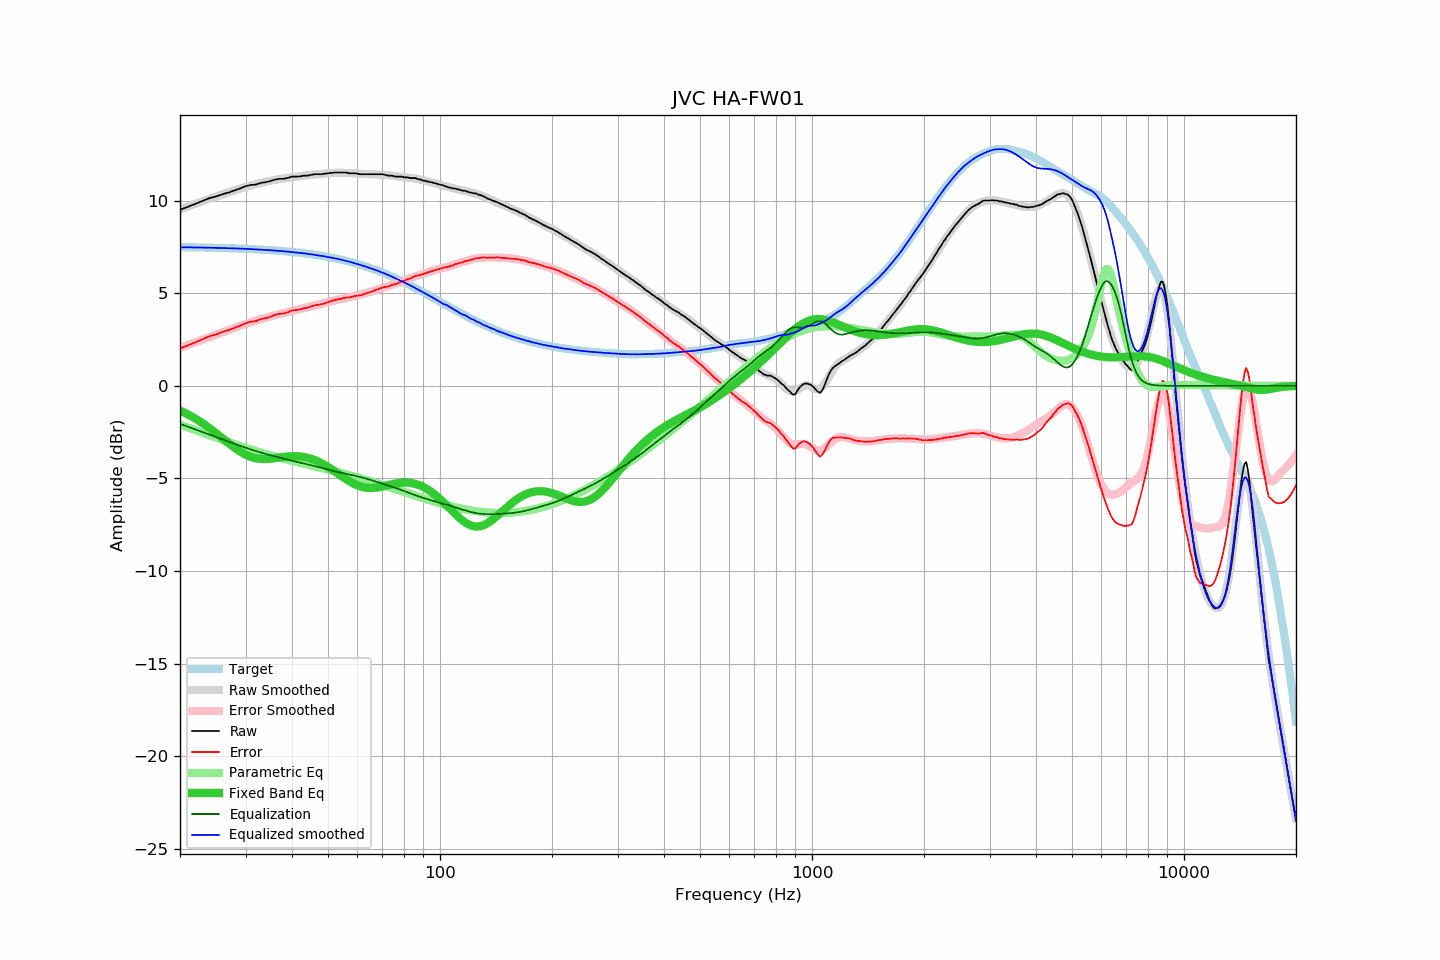

The table this chart was drawn from, first rows:
frequency, raw, error, smoothed, error_smoothed, equalization, parametric_eq, equalized_raw, equalized_smoothed, target
20, 9.50, 2.01, 9.53, 2.05, -2.05, -1.33, 7.45, 7.48, 7.49
21, 9.66, 2.18, 9.68, 2.20, -2.20, -1.54, 7.46, 7.47, 7.48
22, 9.82, 2.35, 9.82, 2.36, -2.36, -1.77, 7.47, 7.47, 7.47
23, 9.98, 2.52, 9.96, 2.50, -2.50, -2.02, 7.48, 7.46, 7.47
24, 10.13, 2.67, 10.09, 2.64, -2.64, -2.28, 7.49, 7.46, 7.46
25, 10.22, 2.77, 10.22, 2.77, -2.77, -2.55, 7.45, 7.45, 7.45
26, 10.34, 2.90, 10.34, 2.90, -2.90, -2.83, 7.45, 7.44, 7.44
27, 10.43, 3.00, 10.45, 3.02, -3.02, -3.09, 7.42, 7.43, 7.43
28, 10.54, 3.12, 10.55, 3.13, -3.13, -3.34, 7.41, 7.42, 7.42
29, 10.65, 3.25, 10.65, 3.24, -3.24, -3.55, 7.41, 7.41, 7.41
30, 10.77, 3.38, 10.74, 3.34, -3.34, -3.71, 7.43, 7.39, 7.39
31, 10.84, 3.46, 10.81, 3.43, -3.43, -3.84, 7.41, 7.38, 7.38
32, 10.86, 3.49, 10.89, 3.52, -3.52, -3.91, 7.34, 7.37, 7.37
33, 10.95, 3.60, 10.95, 3.60, -3.60, -3.95, 7.35, 7.35, 7.35
34, 10.99, 3.65, 11.01, 3.68, -3.68, -3.95, 7.32, 7.34, 7.34
35, 11.05, 3.73, 11.07, 3.75, -3.75, -3.94, 7.31, 7.32, 7.32
36, 11.13, 3.83, 11.11, 3.81, -3.81, -3.91, 7.32, 7.30, 7.30
37, 11.17, 3.89, 11.16, 3.87, -3.87, -3.87, 7.30, 7.28, 7.29
38, 11.17, 3.91, 11.20, 3.93, -3.93, -3.84, 7.24, 7.26, 7.27
39, 11.22, 3.98, 11.23, 3.99, -3.99, -3.81, 7.24, 7.24, 7.25
40, 11.29, 4.07, 11.26, 4.04, -4.04, -3.80, 7.25, 7.22, 7.23
41, 11.29, 4.09, 11.29, 4.09, -4.09, -3.80, 7.20, 7.20, 7.20
42, 11.30, 4.12, 11.32, 4.14, -4.14, -3.81, 7.16, 7.18, 7.18
43, 11.34, 4.19, 11.34, 4.19, -4.19, -3.84, 7.15, 7.15, 7.16
44, 11.34, 4.21, 11.37, 4.24, -4.24, -3.88, 7.10, 7.13, 7.13
45, 11.38, 4.28, 11.39, 4.29, -4.29, -3.94, 7.10, 7.10, 7.10
46, 11.42, 4.35, 11.41, 4.33, -4.33, -4.00, 7.09, 7.07, 7.08
47, 11.42, 4.37, 11.43, 4.38, -4.38, -4.08, 7.04, 7.04, 7.05
48, 11.42, 4.40, 11.45, 4.43, -4.43, -4.17, 6.99, 7.02, 7.02
49, 11.45, 4.46, 11.46, 4.48, -4.48, -4.27, 6.98, 6.98, 6.99
50, 11.47, 4.52, 11.47, 4.52, -4.52, -4.38, 6.95, 6.95, 6.96
51, 11.49, 4.57, 11.49, 4.56, -4.56, -4.49, 6.93, 6.92, 6.92
52, 11.51, 4.62, 11.50, 4.61, -4.61, -4.60, 6.91, 6.89, 6.89
53, 11.51, 4.66, 11.50, 4.64, -4.64, -4.72, 6.87, 6.86, 6.85
54, 11.51, 4.69, 11.50, 4.68, -4.68, -4.83, 6.83, 6.82, 6.82
55, 11.51, 4.73, 11.50, 4.72, -4.72, -4.94, 6.79, 6.78, 6.78
56, 11.51, 4.77, 11.49, 4.75, -4.75, -5.05, 6.76, 6.74, 6.74
57, 11.47, 4.77, 11.49, 4.78, -4.78, -5.14, 6.69, 6.70, 6.70
58, 11.47, 4.81, 11.48, 4.82, -4.82, -5.23, 6.65, 6.66, 6.66
59, 11.47, 4.85, 11.47, 4.85, -4.85, -5.31, 6.62, 6.62, 6.62
60, 11.45, 4.87, 11.46, 4.88, -4.88, -5.37, 6.57, 6.57, 6.58
61, 11.42, 4.88, 11.45, 4.92, -4.92, -5.43, 6.50, 6.53, 6.54
62, 11.42, 4.93, 11.44, 4.96, -4.96, -5.47, 6.47, 6.49, 6.49
63, 11.42, 4.97, 11.44, 4.99, -4.99, -5.49, 6.43, 6.44, 6.45
64, 11.42, 5.02, 11.43, 5.03, -5.03, -5.51, 6.39, 6.40, 6.40
65, 11.42, 5.06, 11.42, 5.07, -5.07, -5.52, 6.35, 6.35, 6.36
66, 11.42, 5.11, 11.42, 5.12, -5.12, -5.51, 6.31, 6.31, 6.31
67, 11.42, 5.16, 11.42, 5.16, -5.16, -5.50, 6.26, 6.26, 6.26
68, 11.42, 5.21, 11.41, 5.20, -5.20, -5.48, 6.22, 6.21, 6.21
69, 11.42, 5.26, 11.40, 5.24, -5.24, -5.46, 6.18, 6.16, 6.16
70, 11.42, 5.31, 11.39, 5.28, -5.28, -5.44, 6.14, 6.11, 6.11
71, 11.39, 5.33, 11.38, 5.32, -5.32, -5.41, 6.07, 6.06, 6.06
72, 11.36, 5.35, 11.37, 5.36, -5.36, -5.38, 6.00, 6.01, 6.01
73, 11.34, 5.38, 11.36, 5.40, -5.40, -5.35, 5.94, 5.96, 5.96
74, 11.34, 5.43, 11.34, 5.44, -5.44, -5.32, 5.90, 5.91, 5.91
75, 11.32, 5.46, 11.33, 5.48, -5.48, -5.30, 5.85, 5.85, 5.86
76, 11.29, 5.49, 11.31, 5.51, -5.51, -5.27, 5.78, 5.80, 5.80
77, 11.29, 5.54, 11.30, 5.55, -5.55, -5.26, 5.74, 5.75, 5.75
78, 11.29, 5.59, 11.29, 5.59, -5.59, -5.24, 5.70, 5.69, 5.70
79, 11.29, 5.65, 11.27, 5.63, -5.63, -5.23, 5.66, 5.64, 5.64
... 553 more rows
